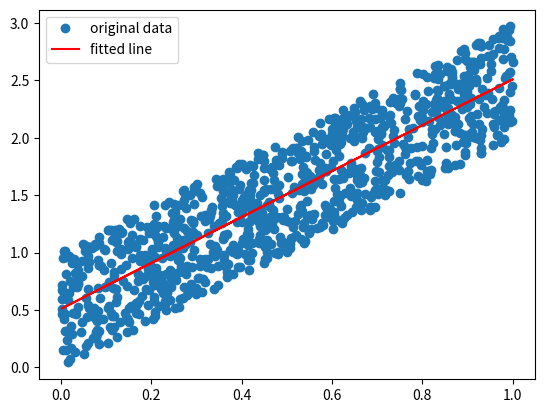

Reproduce this figure in Python.
"""Importar numpy para realizar matrices"""
import numpy as np
"""Librería para generar números aleatorios"""
from scipy import stats
%matplotlib notebook
"""Librería para realizar la gráfica"""
import matplotlib.pyplot as plt


"""Datos generados de manera random"""
rng = np.random.default_rng()

"""Genera 10 datos aleatorios y se guarda en la variable"""
x = rng.random(1000) 
"""Se crea el modelo en base a los datos de X"""
y = 2 * x + rng.random(1000)


"""Calculo de la regresión lineal"""
slope, intercept, r, p, std_err = stats.linregress(x, y)
"""Se crea una función auxiliar"""
def fitted_value(x):
    return slope * x + intercept

"""Calculo de valores"""
new_values = list(map(fitted_value, x))

"""Gráfica los puntos"""
plt.plot(x, y, 'o', label='original data')
"""Crea la linea de la regresion"""
plt.plot(x, new_values, 'r', label='fitted line')
"""Para representar los datos"""
plt.legend()

